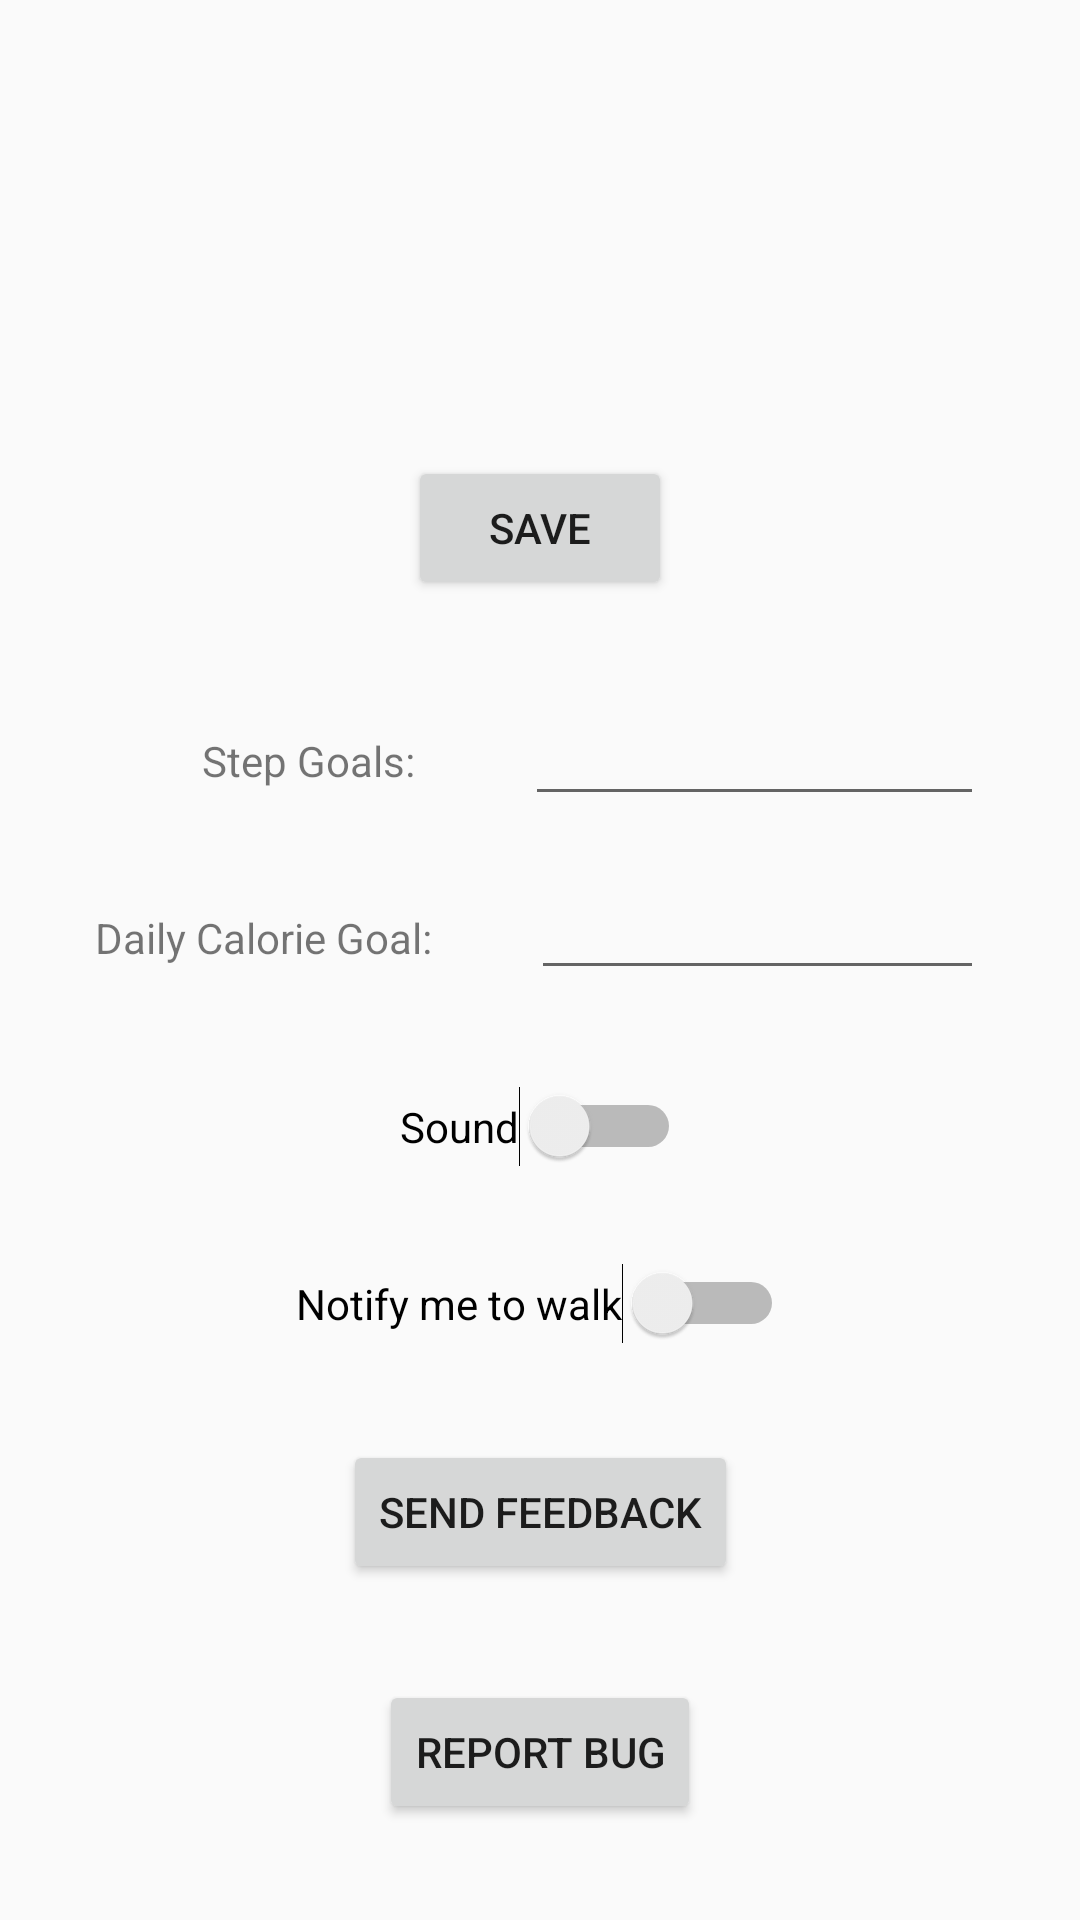

Reconstruct the res/layout file that produces this screen, plus the resources it refers to.
<!-- AndroidManifest.xml: application theme AppTheme.NoActionBar -->
<!-- res/layout/activity_settings.xml -->
<?xml version="1.0" encoding="utf-8"?>
<android.support.constraint.ConstraintLayout xmlns:android="http://schemas.android.com/apk/res/android"
    xmlns:app="http://schemas.android.com/apk/res-auto"
    xmlns:tools="http://schemas.android.com/tools"
    android:layout_width="match_parent"
    android:layout_height="match_parent"
    tools:context="com.fit.app.fitit.SettingsActivity">

    <Button
        android:id="@+id/reportBtn"
        android:layout_width="wrap_content"
        android:layout_height="wrap_content"
        android:layout_marginBottom="32dp"
        android:text="Report Bug"
        app:layout_constraintBottom_toBottomOf="parent"
        app:layout_constraintEnd_toEndOf="parent"
        app:layout_constraintHorizontal_bias="0.5"
        app:layout_constraintStart_toStartOf="parent" />

    <Button
        android:id="@+id/feedbackBtn"
        android:layout_width="wrap_content"
        android:layout_height="wrap_content"
        android:layout_marginBottom="32dp"
        android:text="Send Feedback"
        app:layout_constraintBottom_toTopOf="@+id/reportBtn"
        app:layout_constraintEnd_toEndOf="parent"
        app:layout_constraintHorizontal_bias="0.5"
        app:layout_constraintStart_toStartOf="parent" />

    <Switch
        android:id="@+id/notificationSwitch"
        android:layout_width="wrap_content"
        android:layout_height="wrap_content"
        android:layout_marginBottom="32dp"
        android:text="Notify me to walk"
        app:layout_constraintBottom_toTopOf="@+id/feedbackBtn"
        app:layout_constraintEnd_toEndOf="parent"
        app:layout_constraintHorizontal_bias="0.5"
        app:layout_constraintStart_toStartOf="parent" />

    <Switch
        android:id="@+id/soundSwitch"
        android:layout_width="wrap_content"
        android:layout_height="wrap_content"
        android:layout_marginBottom="32dp"
        android:text="Sound"
        app:layout_constraintBottom_toTopOf="@+id/notificationSwitch"
        app:layout_constraintEnd_toEndOf="parent"
        app:layout_constraintHorizontal_bias="0.5"
        app:layout_constraintStart_toStartOf="parent" />

    <TextView
        android:id="@+id/stepGoalstextView"
        android:layout_width="wrap_content"
        android:layout_height="wrap_content"
        android:layout_marginBottom="40dp"
        android:layout_marginEnd="8dp"
        android:layout_marginStart="32dp"
        android:text="Step Goals:"
        app:layout_constraintBottom_toTopOf="@+id/calorieGoalTextView"
        app:layout_constraintEnd_toStartOf="@+id/stepGoalsTextEdit"
        app:layout_constraintHorizontal_bias="0.551"
        app:layout_constraintStart_toStartOf="parent" />

    <TextView
        android:id="@+id/calorieGoalTextView"
        android:layout_width="wrap_content"
        android:layout_height="wrap_content"
        android:layout_marginBottom="40dp"
        android:layout_marginEnd="32dp"
        android:layout_marginStart="32dp"
        android:text="Daily Calorie Goal: "
        app:layout_constraintBottom_toTopOf="@+id/soundSwitch"
        app:layout_constraintEnd_toStartOf="@+id/calorieTextEdit"
        app:layout_constraintHorizontal_bias="0.19"
        app:layout_constraintStart_toStartOf="parent" />

    <EditText
        android:id="@+id/stepGoalsTextEdit"
        android:layout_width="153dp"
        android:layout_height="40dp"
        android:layout_marginBottom="16dp"
        android:layout_marginEnd="32dp"
        android:ems="10"
        android:inputType="number"

        app:layout_constraintBottom_toTopOf="@+id/calorieTextEdit"
        app:layout_constraintEnd_toEndOf="parent" />

    <EditText
        android:id="@+id/calorieTextEdit"
        android:layout_width="151dp"
        android:layout_height="42dp"
        android:layout_marginBottom="32dp"
        android:layout_marginEnd="32dp"
        android:ems="10"
        android:inputType="number"

        app:layout_constraintBottom_toTopOf="@+id/soundSwitch"
        app:layout_constraintEnd_toEndOf="parent" />

    <Button
        android:id="@+id/saveBtn"
        android:layout_width="wrap_content"
        android:layout_height="wrap_content"
        android:layout_marginBottom="32dp"
        android:text="Save"
        app:layout_constraintBottom_toTopOf="@+id/stepGoalsTextEdit"
        app:layout_constraintEnd_toEndOf="parent"
        app:layout_constraintHorizontal_bias="0.5"
        app:layout_constraintStart_toStartOf="parent" />

</android.support.constraint.ConstraintLayout>
<!-- resources referenced by this layout -->
<resources>
  <style name="AppTheme.NoActionBar">
          <item name="windowActionBar">false</item>
          <item name="windowNoTitle">true</item>
      </style>
</resources>
